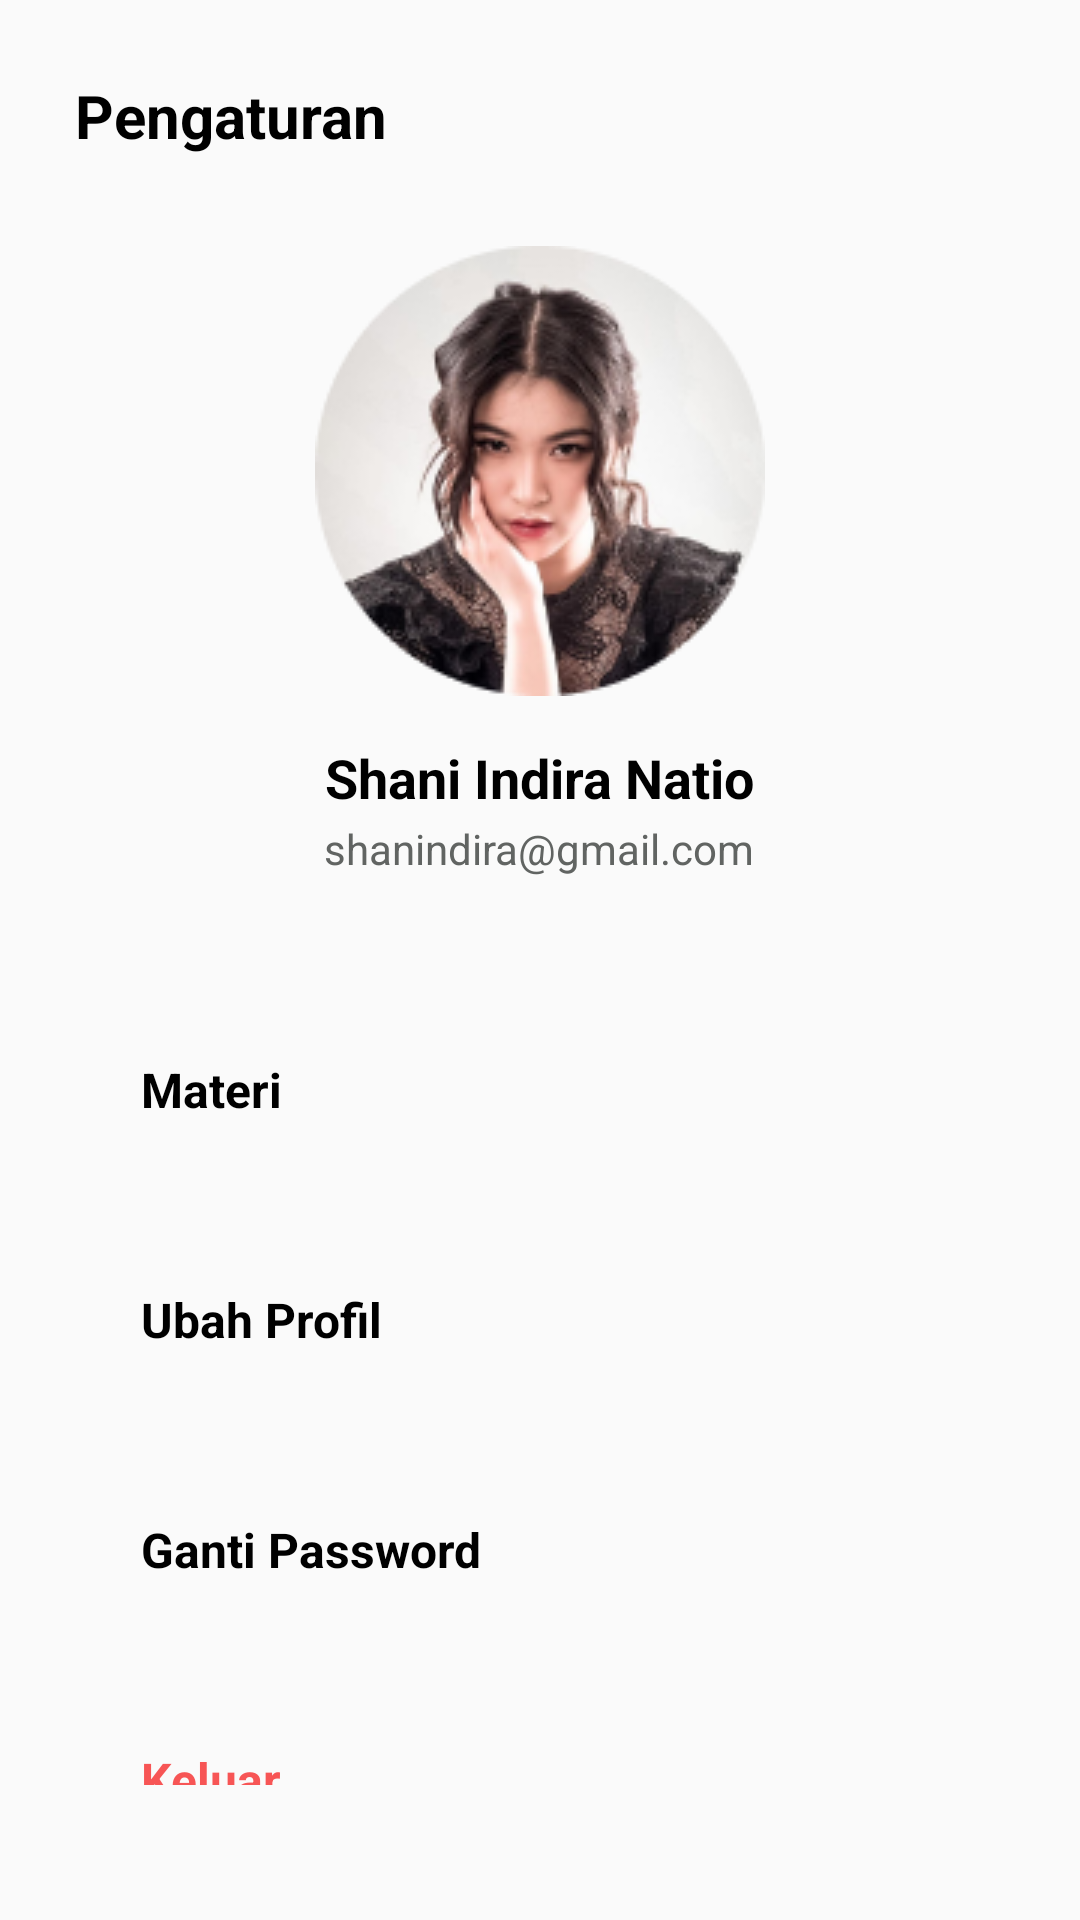

Reconstruct the res/layout file that produces this screen, plus the resources it refers to.
<!-- AndroidManifest.xml: application theme Theme.KuisMWSPraktik -->
<!-- res/layout/fragment_settings.xml -->
<?xml version="1.0" encoding="utf-8"?>
<LinearLayout
    xmlns:android="http://schemas.android.com/apk/res/android"
    xmlns:app="http://schemas.android.com/apk/res-auto"
    xmlns:tools="http://schemas.android.com/tools"
    android:layout_width="match_parent"
    android:layout_height="match_parent"
    android:orientation="vertical"
    android:padding="25dp"
    tools:context=".SettingsFragment">

    <TextView
        android:layout_width="wrap_content"
        android:layout_height="wrap_content"
        android:text="Pengaturan"
        android:textStyle="bold"
        android:textSize="20sp"
        android:textColor="@color/black"/>

    <LinearLayout
        android:layout_width="match_parent"
        android:layout_height="wrap_content"
        android:orientation="vertical"
        android:layout_marginTop="30dp"
        android:gravity="center">

        <ImageView
            android:layout_width="150dp"
            android:layout_height="150dp"
            android:src="@drawable/photo_profile"/>

        <TextView
            android:layout_width="wrap_content"
            android:layout_height="wrap_content"
            android:text="Shani Indira Natio"
            android:textStyle="bold"
            android:textSize="18sp"
            android:layout_marginTop="15dp"
            android:textColor="@color/black"/>

        <TextView
            android:layout_width="wrap_content"
            android:layout_height="wrap_content"
            android:text="shanindira@gmail.com"
            android:textSize="14sp"
            android:layout_marginTop="2dp"
            android:textColor="@color/gray"/>

    </LinearLayout>

    <RelativeLayout
        android:layout_width="match_parent"
        android:layout_height="wrap_content"
        android:orientation="vertical"
        android:layout_marginTop="40dp"
        android:elevation="1dp"
        android:layout_marginHorizontal="2dp"
        android:background="@drawable/bg_expand"
        android:paddingHorizontal="20dp"
        android:paddingVertical="20dp"
        android:gravity="center_vertical">

        <TextView
            android:layout_width="wrap_content"
            android:layout_height="wrap_content"
            android:text="Materi"
            android:textStyle="bold"
            android:textSize="16sp"
            android:layout_centerVertical="true"
            android:textColor="@color/black"/>
        
        <ImageView
            android:layout_width="20dp"
            android:layout_height="20dp"
            android:src="@drawable/ic_right"
            android:layout_alignParentEnd="true"
            android:layout_centerVertical="true" />
    </RelativeLayout>


    <RelativeLayout
        android:layout_width="match_parent"
        android:layout_height="wrap_content"
        android:orientation="vertical"
        android:layout_marginTop="15dp"
        android:elevation="1dp"
        android:layout_marginHorizontal="2dp"
        android:background="@drawable/bg_expand"
        android:paddingHorizontal="20dp"
        android:paddingVertical="20dp"
        android:gravity="center_vertical">

        <TextView
            android:layout_width="wrap_content"
            android:layout_height="wrap_content"
            android:text="Ubah Profil"
            android:textStyle="bold"
            android:textSize="16sp"
            android:layout_centerVertical="true"
            android:textColor="@color/black"/>

        <ImageView
            android:layout_width="20dp"
            android:layout_height="20dp"
            android:src="@drawable/ic_right"
            android:layout_alignParentEnd="true"
            android:layout_centerVertical="true" />
    </RelativeLayout>

    <RelativeLayout
        android:layout_width="match_parent"
        android:layout_height="wrap_content"
        android:orientation="vertical"
        android:layout_marginTop="15dp"
        android:elevation="1dp"
        android:layout_marginHorizontal="2dp"
        android:background="@drawable/bg_expand"
        android:paddingHorizontal="20dp"
        android:paddingVertical="20dp"
        android:gravity="center_vertical">

        <TextView
            android:layout_width="wrap_content"
            android:layout_height="wrap_content"
            android:text="Ganti Password"
            android:textStyle="bold"
            android:textSize="16sp"
            android:layout_centerVertical="true"
            android:textColor="@color/black"/>

        <ImageView
            android:layout_width="20dp"
            android:layout_height="20dp"
            android:src="@drawable/ic_right"
            android:layout_alignParentEnd="true"
            android:layout_centerVertical="true" />
    </RelativeLayout>

    <RelativeLayout
        android:layout_width="match_parent"
        android:layout_height="wrap_content"
        android:orientation="vertical"
        android:layout_marginTop="15dp"
        android:elevation="1dp"
        android:layout_marginHorizontal="2dp"
        android:background="@drawable/bg_expand"
        android:paddingHorizontal="20dp"
        android:paddingVertical="20dp"
        android:gravity="center_vertical">

        <TextView
            android:layout_width="wrap_content"
            android:layout_height="wrap_content"
            android:text="Keluar"
            android:textStyle="bold"
            android:textSize="16sp"
            android:layout_centerVertical="true"
            android:textColor="@color/red"/>

        <ImageView
            android:layout_width="20dp"
            android:layout_height="20dp"
            android:src="@drawable/ic_right"
            android:layout_alignParentEnd="true"
            android:layout_centerVertical="true"
            app:tint="@color/red" />

    </RelativeLayout>


</LinearLayout>
<!-- resources referenced by this layout -->
<resources>
  <color name="black">#FF000000</color>
  <color name="gray">#616462</color>
  <color name="red">#F75555</color>
  <!-- drawable photo_profile: png bitmap (drawable-v24, 34822 bytes) -->
  <style name="Theme.KuisMWSPraktik" parent="Theme.AppCompat.Light.NoActionBar">
          
          <item name="colorPrimary">@color/purple_500</item>
          <item name="colorPrimaryVariant">@color/purple_700</item>
          <item name="colorOnPrimary">@color/white</item>
          
          <item name="colorSecondary">@color/teal_200</item>
          <item name="colorSecondaryVariant">@color/teal_700</item>
          <item name="colorOnSecondary">@color/black</item>
          
          <item name="android:statusBarColor">?attr/colorPrimaryVariant</item>
          
      </style>
  <color name="purple_500">#246BFD</color>
  <color name="purple_700">#FF3700B3</color>
  <color name="white">#FFFFFFFF</color>
  <color name="teal_200">#FF03DAC5</color>
  <color name="teal_700">#FF018786</color>
</resources>
